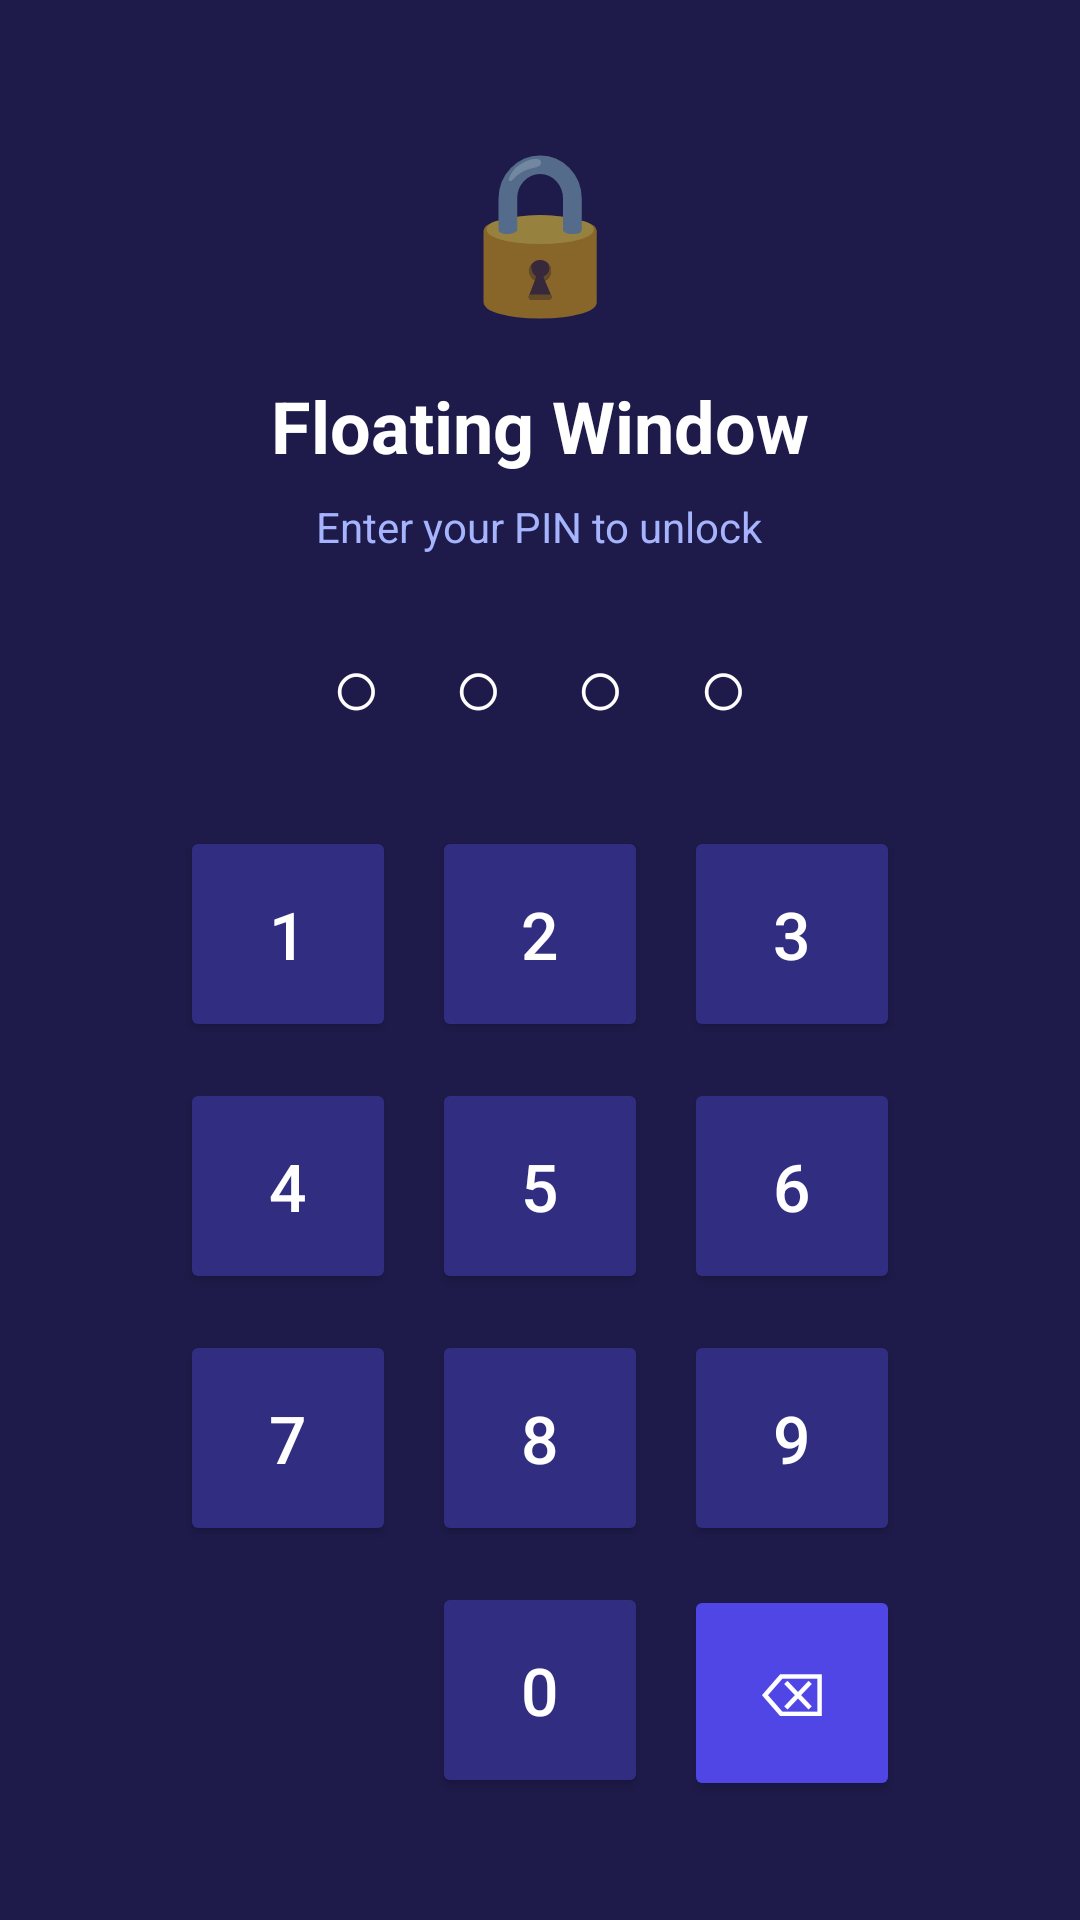

The Android layout XML behind this screen, and the referenced resources:
<!-- AndroidManifest.xml: application theme Theme.FloatingApp -->
<!-- res/layout/activity_lock_screen.xml -->
<?xml version="1.0" encoding="utf-8"?>
<LinearLayout xmlns:android="http://schemas.android.com/apk/res/android"
    android:layout_width="match_parent"
    android:layout_height="match_parent"
    android:orientation="vertical"
    android:gravity="center"
    android:background="#1E1B4B"
    android:padding="24dp">

    
    <TextView
        android:layout_width="wrap_content"
        android:layout_height="wrap_content"
        android:text="🔒"
        android:textSize="52sp"
        android:layout_marginBottom="16dp" />

    <TextView
        android:id="@+id/tvLockTitle"
        android:layout_width="wrap_content"
        android:layout_height="wrap_content"
        android:text="Floating Window"
        android:textSize="24sp"
        android:textStyle="bold"
        android:textColor="#FFFFFF" />

    <TextView
        android:id="@+id/tvLockSubtitle"
        android:layout_width="wrap_content"
        android:layout_height="wrap_content"
        android:layout_marginTop="8dp"
        android:text="Enter your PIN to unlock"
        android:textSize="14sp"
        android:textColor="#A5B4FC" />

    
    <TextView
        android:id="@+id/tvLockError"
        android:layout_width="wrap_content"
        android:layout_height="wrap_content"
        android:layout_marginTop="10dp"
        android:textColor="#F87171"
        android:textSize="13sp"
        android:visibility="gone" />

    
    <TextView
        android:id="@+id/tvLockout"
        android:layout_width="wrap_content"
        android:layout_height="wrap_content"
        android:layout_marginTop="20dp"
        android:textColor="#FCD34D"
        android:textSize="20sp"
        android:textStyle="bold"
        android:visibility="gone" />

    
    <LinearLayout
        android:id="@+id/pinLayout"
        android:layout_width="match_parent"
        android:layout_height="wrap_content"
        android:orientation="vertical"
        android:gravity="center"
        android:layout_marginTop="24dp">

        
        <TextView
            android:id="@+id/tvPinDots"
            android:layout_width="wrap_content"
            android:layout_height="wrap_content"
            android:text="○ ○ ○ ○"
            android:textSize="28sp"
            android:textColor="#FFFFFF"
            android:letterSpacing="0.3"
            android:layout_marginBottom="28dp" />

        
        <LinearLayout android:layout_width="wrap_content" android:layout_height="wrap_content" android:orientation="horizontal" android:layout_marginBottom="12dp">
            <Button android:id="@+id/pin1" android:layout_width="72dp" android:layout_height="72dp" android:text="1" android:textSize="22sp" android:textColor="#FFFFFF" android:backgroundTint="#312E81" android:layout_marginEnd="12dp" />
            <Button android:id="@+id/pin2" android:layout_width="72dp" android:layout_height="72dp" android:text="2" android:textSize="22sp" android:textColor="#FFFFFF" android:backgroundTint="#312E81" android:layout_marginEnd="12dp" />
            <Button android:id="@+id/pin3" android:layout_width="72dp" android:layout_height="72dp" android:text="3" android:textSize="22sp" android:textColor="#FFFFFF" android:backgroundTint="#312E81" />
        </LinearLayout>
        <LinearLayout android:layout_width="wrap_content" android:layout_height="wrap_content" android:orientation="horizontal" android:layout_marginBottom="12dp">
            <Button android:id="@+id/pin4" android:layout_width="72dp" android:layout_height="72dp" android:text="4" android:textSize="22sp" android:textColor="#FFFFFF" android:backgroundTint="#312E81" android:layout_marginEnd="12dp" />
            <Button android:id="@+id/pin5" android:layout_width="72dp" android:layout_height="72dp" android:text="5" android:textSize="22sp" android:textColor="#FFFFFF" android:backgroundTint="#312E81" android:layout_marginEnd="12dp" />
            <Button android:id="@+id/pin6" android:layout_width="72dp" android:layout_height="72dp" android:text="6" android:textSize="22sp" android:textColor="#FFFFFF" android:backgroundTint="#312E81" />
        </LinearLayout>
        <LinearLayout android:layout_width="wrap_content" android:layout_height="wrap_content" android:orientation="horizontal" android:layout_marginBottom="12dp">
            <Button android:id="@+id/pin7" android:layout_width="72dp" android:layout_height="72dp" android:text="7" android:textSize="22sp" android:textColor="#FFFFFF" android:backgroundTint="#312E81" android:layout_marginEnd="12dp" />
            <Button android:id="@+id/pin8" android:layout_width="72dp" android:layout_height="72dp" android:text="8" android:textSize="22sp" android:textColor="#FFFFFF" android:backgroundTint="#312E81" android:layout_marginEnd="12dp" />
            <Button android:id="@+id/pin9" android:layout_width="72dp" android:layout_height="72dp" android:text="9" android:textSize="22sp" android:textColor="#FFFFFF" android:backgroundTint="#312E81" />
        </LinearLayout>
        <LinearLayout android:layout_width="wrap_content" android:layout_height="wrap_content" android:orientation="horizontal">
            <View android:layout_width="72dp" android:layout_height="72dp" android:layout_marginEnd="12dp" />
            <Button android:id="@+id/pin0" android:layout_width="72dp" android:layout_height="72dp" android:text="0" android:textSize="22sp" android:textColor="#FFFFFF" android:backgroundTint="#312E81" android:layout_marginEnd="12dp" />
            <Button android:id="@+id/pinDel" android:layout_width="72dp" android:layout_height="72dp" android:text="⌫" android:textSize="20sp" android:textColor="#FFFFFF" android:backgroundTint="#4F46E5" />
        </LinearLayout>
    </LinearLayout>

    
    <LinearLayout
        android:id="@+id/patternLayout"
        android:layout_width="match_parent"
        android:layout_height="wrap_content"
        android:orientation="vertical"
        android:gravity="center"
        android:layout_marginTop="24dp"
        android:visibility="gone">

        <com.floatingapp.PatternView
            android:id="@+id/patternView"
            android:layout_width="280dp"
            android:layout_height="280dp" />
    </LinearLayout>

    
    <LinearLayout
        android:id="@+id/btnBiometric"
        android:layout_width="wrap_content"
        android:layout_height="wrap_content"
        android:orientation="horizontal"
        android:gravity="center"
        android:layout_marginTop="20dp"
        android:padding="12dp"
        android:visibility="gone">
        <TextView android:layout_width="wrap_content" android:layout_height="wrap_content"
            android:text="👆 Use Biometric"
            android:textSize="15sp" android:textColor="#A5B4FC" />
    </LinearLayout>

</LinearLayout>
<!-- resources referenced by this layout -->
<resources>
  <style name="Theme.FloatingApp" parent="Theme.MaterialComponents.DayNight.NoActionBar">
          <item name="colorPrimary">@color/accent</item>
          <item name="colorPrimaryVariant">@color/floating_title_bg</item>
          <item name="colorOnPrimary">#FFFFFF</item>
          <item name="android:windowBackground">@color/background</item>
      </style>
  <color name="accent">#4F46E5</color>
  <color name="floating_title_bg">#1E1B4B</color>
  <color name="background">#F4F6FA</color>
</resources>
